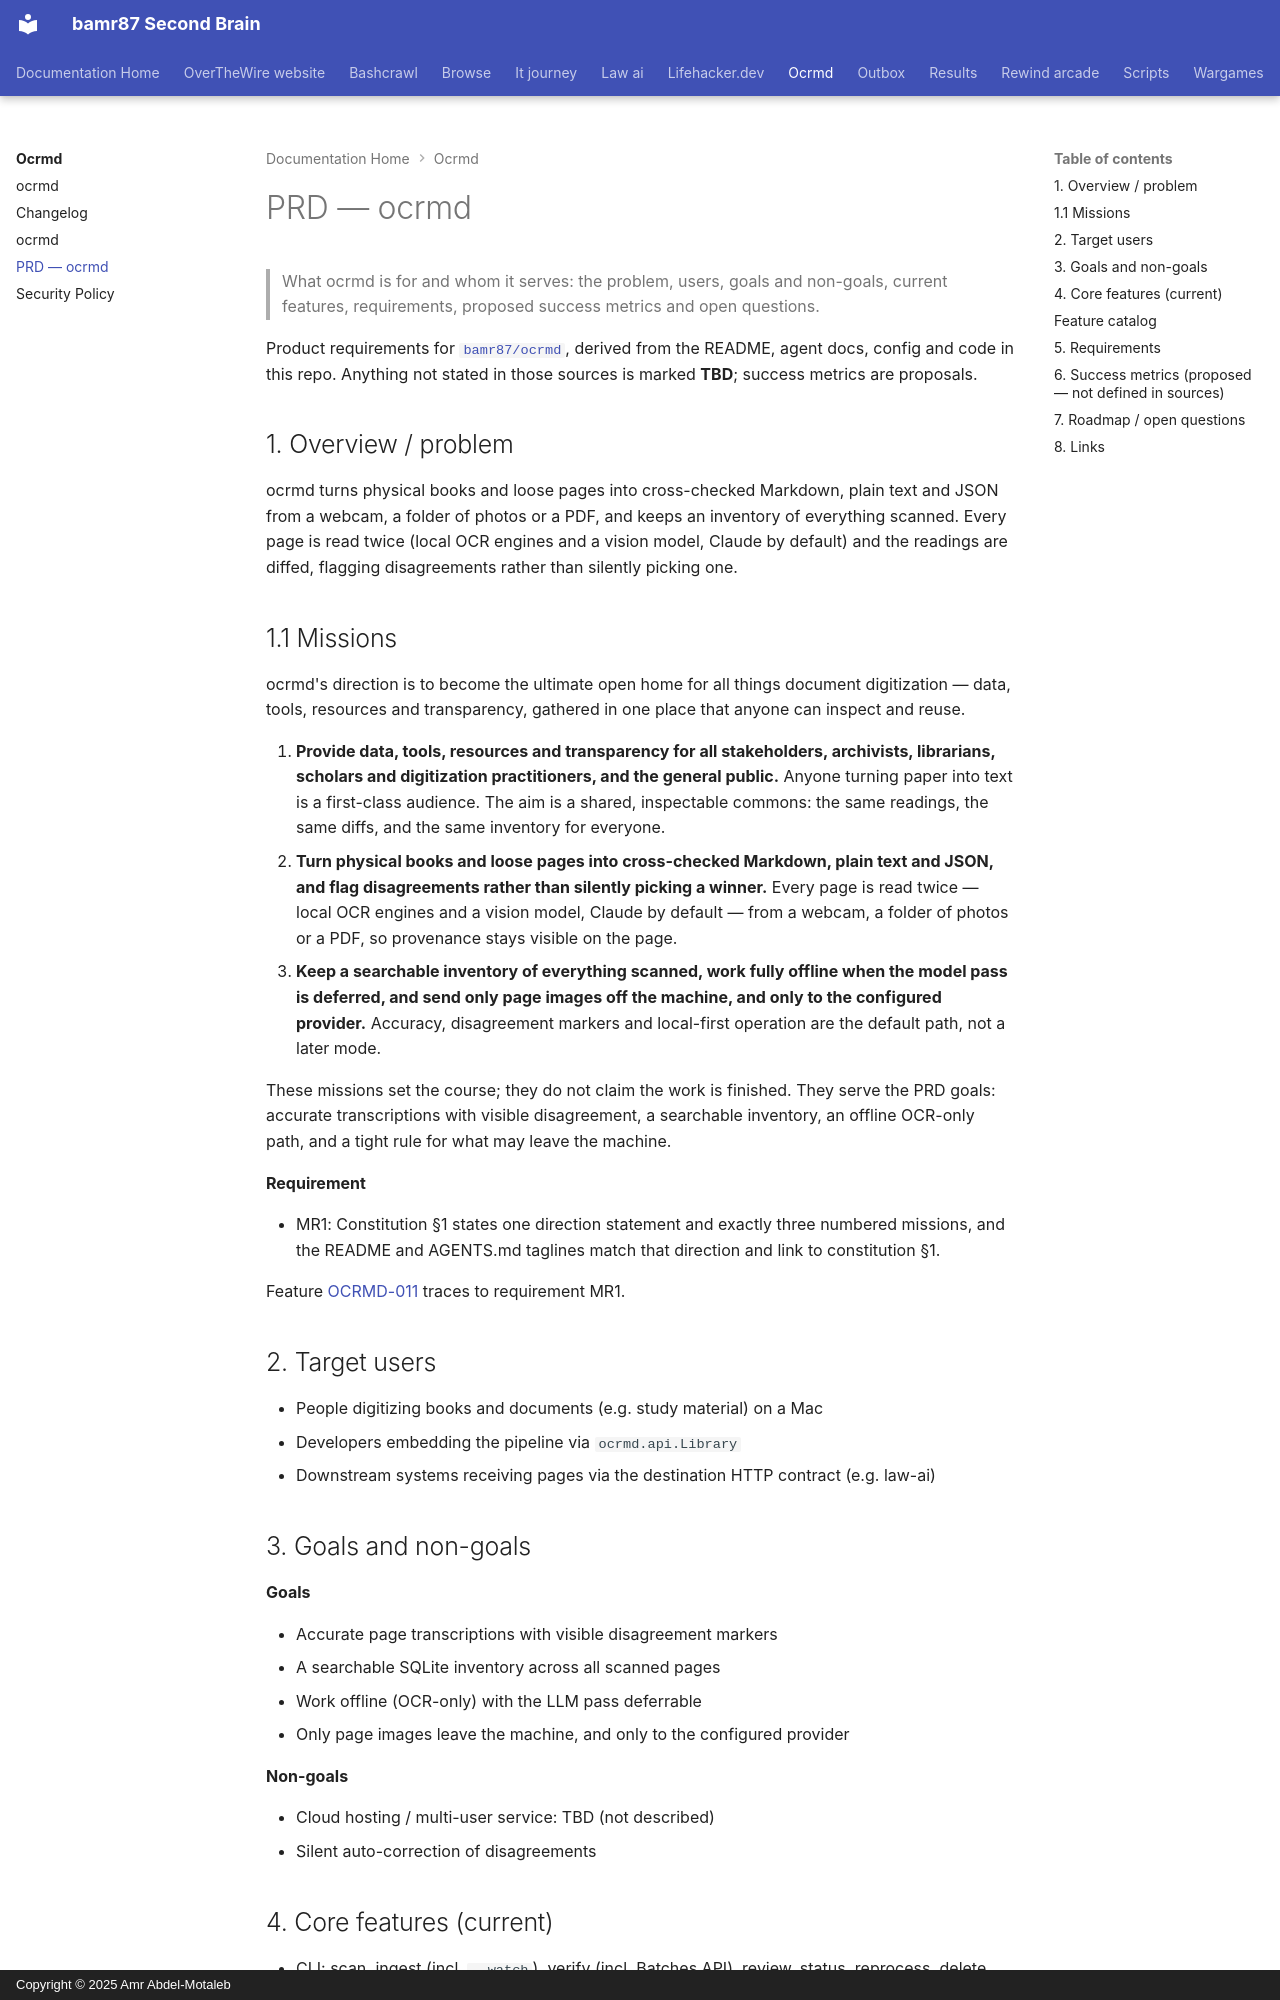

repository: bamr87/README · page: ocrmd/PRD/index.html · generator: mkdocs · copyright: Copyright © 2025 Amr Abdel-Motaleb

---
source_file: PRD.md
source_repo: bamr87/ocrmd
source_url: https://github.com/bamr87/ocrmd/blob/main/PRD.md
title: PRD — ocrmd
---
# PRD — ocrmd

> What ocrmd is for and whom it serves: the problem, users, goals and non-goals, current features, requirements, proposed success metrics and open questions.

Product requirements for [`bamr87/ocrmd`](https://github.com/bamr87/ocrmd), derived from the README, agent docs, config and code in this repo. Anything not stated in those sources is marked **TBD**; success metrics are proposals.

## 1. Overview / problem

ocrmd turns physical books and loose pages into cross-checked Markdown, plain text and JSON from a webcam, a folder of photos or a PDF, and keeps an inventory of everything scanned. Every page is read twice (local OCR engines and a vision model, Claude by default) and the readings are diffed, flagging disagreements rather than silently picking one.

## 1.1 Missions

ocrmd's direction is to become the ultimate open home for all things document digitization — data, tools, resources and transparency, gathered in one place that anyone can inspect and reuse.

1. **Provide data, tools, resources and transparency for all stakeholders, archivists, librarians, scholars and digitization practitioners, and the general public.** Anyone turning paper into text is a first-class audience. The aim is a shared, inspectable commons: the same readings, the same diffs, and the same inventory for everyone.
2. **Turn physical books and loose pages into cross-checked Markdown, plain text and JSON, and flag disagreements rather than silently picking a winner.** Every page is read twice — local OCR engines and a vision model, Claude by default — from a webcam, a folder of photos or a PDF, so provenance stays visible on the page.
3. **Keep a searchable inventory of everything scanned, work fully offline when the model pass is deferred, and send only page images off the machine, and only to the configured provider.** Accuracy, disagreement markers and local-first operation are the default path, not a later mode.

These missions set the course; they do not claim the work is finished. They serve the PRD goals: accurate transcriptions with visible disagreement, a searchable inventory, an offline OCR-only path, and a tight rule for what may leave the machine.

**Requirement**

- MR1: Constitution §1 states one direction statement and exactly three numbered missions, and the README and AGENTS.md taglines match that direction and link to constitution §1.

Feature [OCRMD-011](features/features.yml) traces to requirement MR1.

## 2. Target users

- People digitizing books and documents (e.g. study material) on a Mac
- Developers embedding the pipeline via `ocrmd.api.Library`
- Downstream systems receiving pages via the destination HTTP contract (e.g. law-ai)
